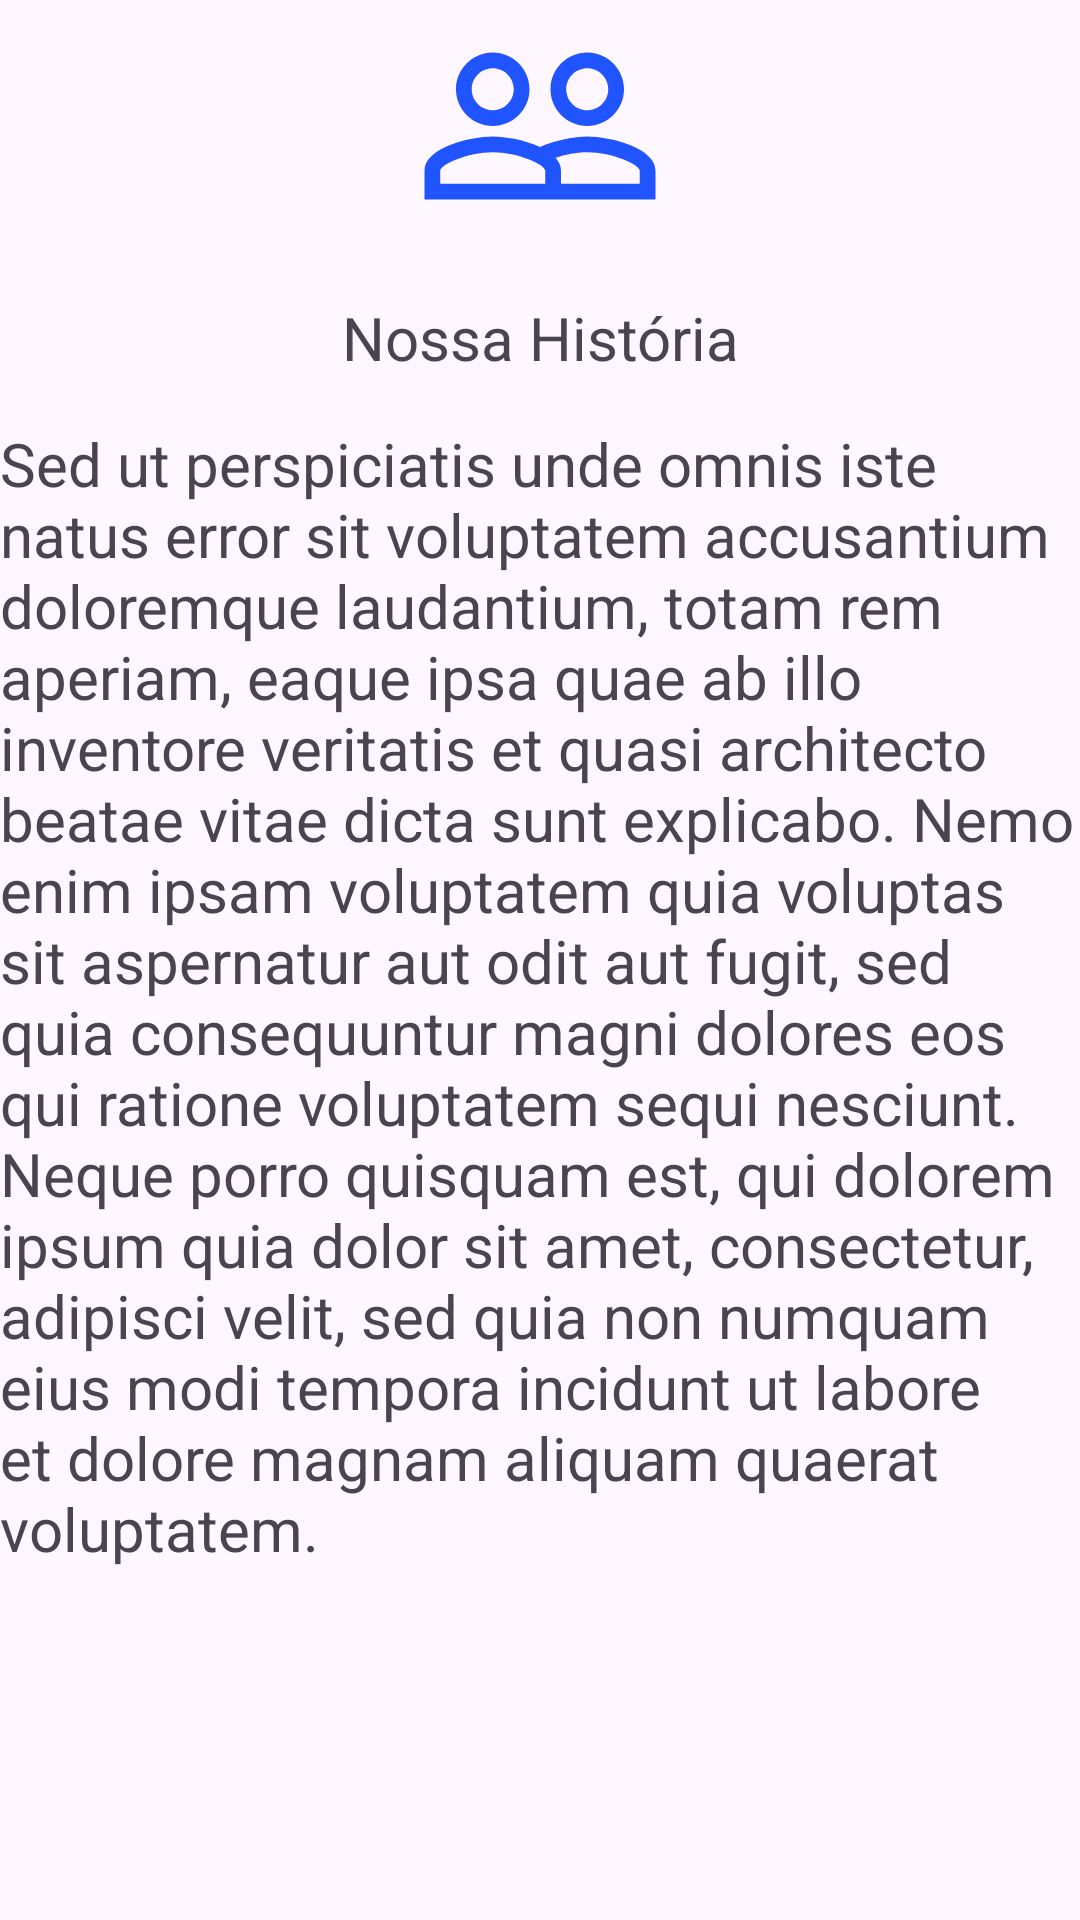

This screen was rendered from an Android layout file. Write that file and the resources it references.
<!-- AndroidManifest.xml: application theme Theme.LugaLuga -->
<!-- res/layout/fragment_sobre.xml -->
<?xml version="1.0" encoding="utf-8"?>
<FrameLayout xmlns:android="http://schemas.android.com/apk/res/android"
    xmlns:tools="http://schemas.android.com/tools"
    android:layout_width="match_parent"
    android:layout_height="match_parent"
    xmlns:app="http://schemas.android.com/apk/res-auto"
    tools:context=".view.SobreFragment">

    <ScrollView
        android:id="@+id/scrollView"
        android:layout_width="match_parent"
        android:layout_height="wrap_content"
        app:layout_constraintEnd_toEndOf="parent"
        app:layout_constraintStart_toStartOf="parent"
        app:layout_constraintTop_toTopOf="parent"
        >

    <androidx.constraintlayout.widget.ConstraintLayout
        android:layout_width="match_parent"
        android:layout_height="wrap_content">

    <ImageView
        android:id="@+id/imagemView"
        android:layout_width="match_parent"
        android:layout_height="wrap_content"
        app:layout_constraintStart_toStartOf="parent"
        app:layout_constraintEnd_toEndOf="parent"
        app:layout_constraintTop_toTopOf="parent"
        app:srcCompat="@drawable/ic_menu_pessoa"/>

        <TextView
            android:id="@+id/texto"
            android:layout_width="wrap_content"
            android:layout_height="match_parent"
            android:text="Nossa História"
            android:gravity="center"
            android:textSize="20dp"
            android:layout_margin="15dp"
            app:layout_constraintTop_toBottomOf="@id/imagemView"
            app:layout_constraintStart_toStartOf="parent"
            app:layout_constraintEnd_toEndOf="parent"
            android:textColor="@color/blue_dark" />
        <TextView
            android:id="@+id/text2"
            android:layout_width="wrap_content"
            android:layout_height="match_parent"
            android:text="Sed ut perspiciatis unde omnis iste natus error sit voluptatem accusantium doloremque laudantium, totam rem aperiam, eaque ipsa quae ab illo inventore veritatis et quasi architecto beatae vitae dicta sunt explicabo. Nemo enim ipsam voluptatem quia voluptas sit aspernatur aut odit aut fugit, sed quia consequuntur magni dolores eos qui ratione voluptatem sequi nesciunt. Neque porro quisquam est, qui dolorem ipsum quia dolor sit amet, consectetur, adipisci velit, sed quia non numquam eius modi tempora incidunt ut labore et dolore magnam aliquam quaerat voluptatem."
            app:layout_constraintEnd_toEndOf="parent"
            android:layout_margin="15dp"
            android:textSize="20dp"
            app:layout_constraintStart_toStartOf="parent"
            app:layout_constraintTop_toBottomOf="@id/texto"/>




    </androidx.constraintlayout.widget.ConstraintLayout>

    </ScrollView>

</FrameLayout>
<!-- resources referenced by this layout -->
<resources>
  <!-- drawable ic_menu_pessoa (drawable) -->
  <vector android:height="84dp" android:tint="#1F54FF"
      android:viewportHeight="24" android:viewportWidth="24"
      android:width="84dp" xmlns:android="http://schemas.android.com/apk/res/android">
      <path android:fillColor="@android:color/white" android:pathData="M16.5,13c-1.2,0 -3.07,0.34 -4.5,1 -1.43,-0.67 -3.3,-1 -4.5,-1C5.33,13 1,14.08 1,16.25L1,19h22v-2.75c0,-2.17 -4.33,-3.25 -6.5,-3.25zM12.5,17.5h-10v-1.25c0,-0.54 2.56,-1.75 5,-1.75s5,1.21 5,1.75v1.25zM21.5,17.5L14,17.5v-1.25c0,-0.46 -0.2,-0.86 -0.52,-1.22 0.88,-0.3 1.96,-0.53 3.02,-0.53 2.44,0 5,1.21 5,1.75v1.25zM7.5,12c1.93,0 3.5,-1.57 3.5,-3.5S9.43,5 7.5,5 4,6.57 4,8.5 5.57,12 7.5,12zM7.5,6.5c1.1,0 2,0.9 2,2s-0.9,2 -2,2 -2,-0.9 -2,-2 0.9,-2 2,-2zM16.5,12c1.93,0 3.5,-1.57 3.5,-3.5S18.43,5 16.5,5 13,6.57 13,8.5s1.57,3.5 3.5,3.5zM16.5,6.5c1.1,0 2,0.9 2,2s-0.9,2 -2,2 -2,-0.9 -2,-2 0.9,-2 2,-2z"/>
  </vector>
  <style name="Theme.LugaLuga" parent="Base.Theme.LugaLuga" />
  <style name="Base.Theme.LugaLuga" parent="Theme.Material3.DayNight.NoActionBar">
          
           <item name="colorPrimary">@color/blue_dark</item>
      </style>
</resources>
